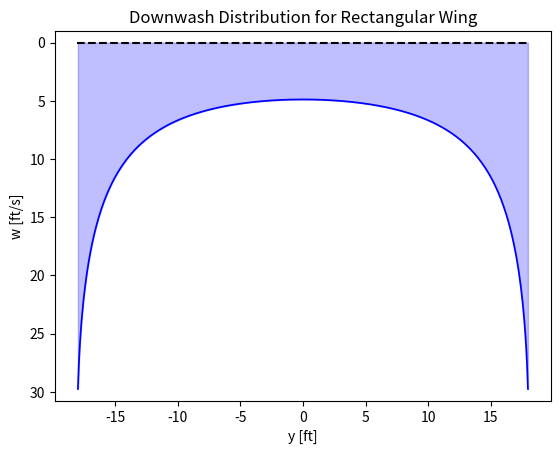
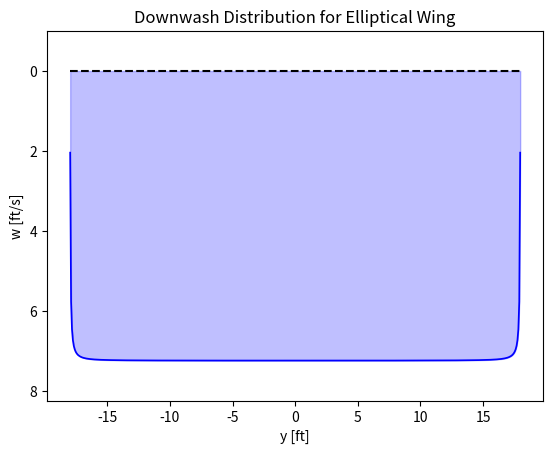

Write Python code to recreate these figures, in order.
"""
Cessna 182 Skylane, rectangular wing assumption. Span = 36ft, Area = 174 ft^2 (c = 4.83 ft), V_inf = 145 kts (245 fps).
Assume untwisted planform, angle of attack relative to zero-lift line (alpha_g-alpha_zl = 8 deg)
Using a finite vortex element method, model lifting line of wing. Define vortices to be slightly
in-board from the tips to avoid singularities.

a. Using N=500 shed vortex element locations across the span, solve for the shed circulation strengths
   gamma. With this distribution of gamma now known, calculate and plot the downwash distribution across the
   span, w(y).
b. Calculate and report the values of C_L, C_Di, and L/D_i for the rectangular wing configuration
c. Assume rectangular wing is replaced with geometrical elliptic wing of same area and span. Recall
   S=(pi*c_0*b)/4, where c_0 is the root chord. Under same conditions as rectangular wing, calculate and plot the
   downwash distribution across the span, w(y).
d. Calculate and report the values of C_L, C_Di, and L/D_i for elliptic wing configuration.
e. Commend on the difference or similarities between b. and d. Do the wings produce the same lift coefficients
   and the same L/D_i? Why or why not?
"""

import numpy as np
from sympy import Symbol, sqrt
import matplotlib.pyplot as plt

class homeworkFive():
    # Initialize
    def __init__(self):
        # Variables and constants
        self.c_y = None             # Equation for chord distribution
        self.v_inf = 245            # freestream velocity (fps)
        self.span = 36              # wingspan (ft)
        self.S = 174                # wing area (ft^2)
        self.c_0 = 0                # root chord length (ft)
        self.N = 500                # number of vortices along wing
        self.offset = 1*10**-6      # offset from wingtip (ft)
        self.alpha = np.deg2rad(8)  # alpha_g - alpha_zl
        self.wing_type = ''

        # Matrices
        self.Gamma = []         # List of (big) gamma's
        self.w = []             # List of downwash velocities (positive down)
        self.c_p = []           # Chord at control point P
        self.A = np.empty([self.N, self.N])
        self.b = np.empty([self.N, 1])
        self.x = np.empty([1, self.N])
        self.C_L = 0            # Lift coefficient distribution
        self.C_Di = 0           # Induced drag coefficient distribution]
        self.LD = 0             # Total L/D ratio

        # Run the rectangular wing
        homeworkFive.rectangularWing(self)
        # Run the elliptic wing
        homeworkFive.ellipticWing(self)

    def rectangularWing(self):
        self.wing_type = 'Rectangular'
        self.c_0 = self.S/self.span
        y = Symbol('y')
        self.c_y = self.c_0 + 0*y          # Constant chord distribution along y
        homeworkFive.calcDownwash(self)

    def ellipticWing(self):
        self.wing_type = 'Elliptical'
        self.c_0 = (self.S * 4)/(np.pi * self.span)           # Root chord of wing
        y = Symbol('y')
        self.c_y = self.c_0 * sqrt(1 - (y/(self.span/2))**2)    # Equation of elliptical chord distribution
        homeworkFive.calcDownwash(self)

    def calcDownwash(self):
        self.c_p = []
        self.Gamma = []
        self.w = []

        # Discretize the wingspan by N panels
        y = Symbol('y')
        y_vp = (np.linspace(-self.span/2 + self.offset, self.span/2 - self.offset, self.N)).tolist()
        y_cp = []
        for i in range(len(y_vp) - 1):
            y_cp.append((y_vp[i+1] + y_vp[i])/2)
        self.c_p = []
        for y_c in y_cp:
            c = self.c_y.subs(y, y_c)
            self.c_p.append(c)

        # Define A matrix
        for i in range(0, self.N-1):
            c = self.c_p[i]
            y_c = y_cp[i]
            for j in range(0, self.N):
                if j <= i:
                    K = 1
                else:
                    K = 0
                y_v = y_vp[j]
                self.A[i][j] = K + c/(4*(y_c - y_v))
        for i in range(self.N):
            self.A[self.N-1][i] = 1
        #print(self.A)

        # Define the b matrix
        for i in range(self.N-1):
            c = self.c_p[i]
            self.b[i] = np.pi*self.v_inf*c*self.alpha
        self.b[self.N-1][0] = 0

        # Calc x matrix
        self.x = np.linalg.inv(self.A) @ self.b

        # Calc Gammas distribution
        x = np.transpose(self.x)[0].tolist()
        for i in range(0, self.N-1):
            gam = sum(x[0:i+1])
            self.Gamma.append(gam)

        # Calc downwash distribution
        for i in range(0, self.N-1):
            y_c = y_cp[i]
            w = 0
            for j in range(0, self.N):
                gam = x[j]
                y_v = y_vp[j]
                w += gam/(4 * np.pi) * 1/(y_c - y_v)
            self.w.append(w)

        # Calc lift and drag
        bp = abs(y_cp[1] - y_cp[0])
        self.C_L, self.C_Di = 0, 0
        for i in range(0, self.N-1):
            Gamma = self.Gamma[i]
            w = self.w[i]
            C_L = (Gamma*bp)/(0.5*self.v_inf*self.S)
            C_Di = (Gamma*bp*w)/(0.5*self.v_inf**2*self.S)
            self.C_L += C_L
            self.C_Di += C_Di
        self.LD = self.C_L/self.C_Di

        cl_text = '$C_{L}$'
        cd_text = '$C_{D_{i}}$'
        ld_text = '\\frac{L}{D_{i}}'
        plot_text = f'{cl_text} = {self.C_L}\n' \
                    f'{cd_text} = {self.C_Di}\n' \
                    f'{ld_text} = {self.LD}'
        print_text = f'C_L  = {self.C_L}\n' \
                     f'C_Di = {self.C_Di}\n' \
                     f'L/D  = {self.LD}'
        print(print_text)

        # Plot downwash distribution
        plt.figure()
        plt.gca().invert_yaxis()
        plt.ylim([max(self.w)+1, -1])
        plt.plot(y_cp, self.w, color='b', lw=1.25)
        plt.plot(np.linspace(-self.span/2, self.span/2, 200), np.zeros(200), c='k', ls='--', lw=1.5)
        plt.fill_between(y_cp, self.w, color='b', alpha=0.25)
        plt.title(f'Downwash Distribution for {self.wing_type} Wing')
        plt.xlabel('y [ft]')
        plt.ylabel('w [ft/s]')
        plt.draw()





if __name__ == '__main__':
    # Run HW5
    hw5 = homeworkFive()
    plt.show()
